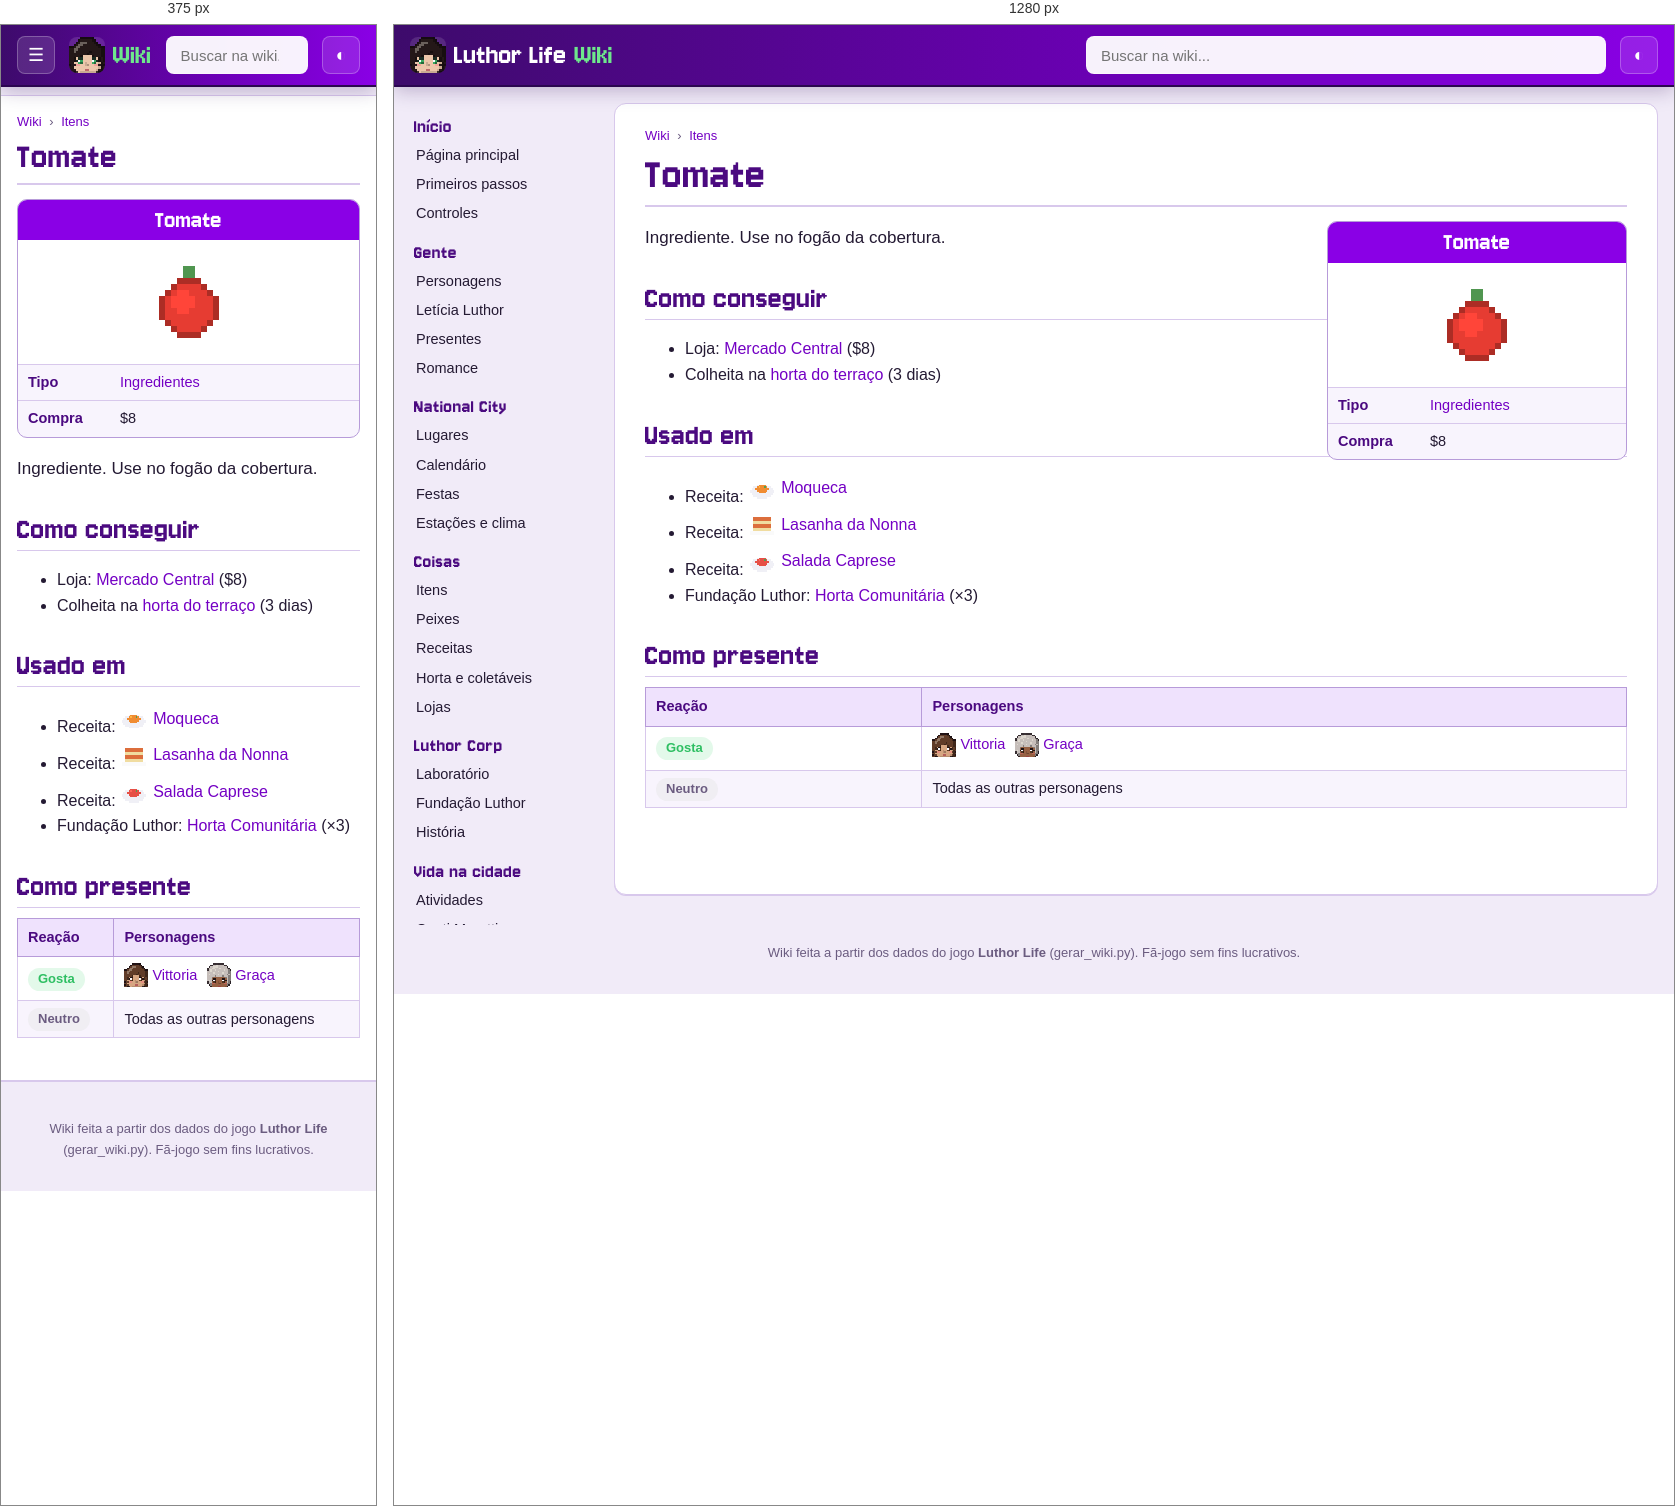
Rendered at 375 px and 1280 px, left to right.

<!-- file: item-tomate.html -->
<!doctype html>
<html lang="pt-BR">
<head>
<meta charset="utf-8">
<meta name="viewport" content="width=device-width, initial-scale=1">
<title>Tomate · Wiki Luthor Life</title>
<meta name="description" content="Ingrediente. Use no fogão da cobertura.">
<link rel="icon" href="../img/logo.png">
<link rel="preconnect" href="https://fonts.googleapis.com">
<link href="https://fonts.googleapis.com/css2?family=Nunito:wght@400;600;700;800&amp;display=swap" rel="stylesheet">
<link rel="stylesheet" href="wiki.css">
<script>try{var t=localStorage.getItem("wiki-tema");if(t)document.documentElement.dataset.theme=t}catch(e){}</script>
</head>
<body>
<header class="topo">
  <button class="menu" aria-label="Abrir o menu">☰</button>
  <a class="marca" href="index.html"><img src="img/cabecas/leticia.png" alt="" width="32" height="32"><span>Luthor Life</span><em>Wiki</em></a>
  <div class="busca">
    <input type="search" placeholder="Buscar na wiki..." aria-label="Buscar na wiki" autocomplete="off">
    <ul class="resultados" hidden></ul>
  </div>
  <button class="tema" aria-label="Trocar tema claro/escuro">◐</button>
</header>
<div class="corpo">
  <nav class="lateral"><h3>Início</h3><ul><li><a href="index.html">Página principal</a></li><li><a href="guia.html">Primeiros passos</a></li><li><a href="controles.html">Controles</a></li></ul><h3>Gente</h3><ul><li><a href="personagens.html">Personagens</a></li><li><a href="leticia.html">Letícia Luthor</a></li><li><a href="presentes.html">Presentes</a></li><li><a href="romance.html">Romance</a></li></ul><h3>National City</h3><ul><li><a href="lugares.html">Lugares</a></li><li><a href="calendario.html">Calendário</a></li><li><a href="festas.html">Festas</a></li><li><a href="estacoes.html">Estações e clima</a></li></ul><h3>Coisas</h3><ul><li><a href="itens.html">Itens</a></li><li><a href="peixes.html">Peixes</a></li><li><a href="receitas.html">Receitas</a></li><li><a href="horta.html">Horta e coletáveis</a></li><li><a href="lojas.html">Lojas</a></li></ul><h3>Luthor Corp</h3><ul><li><a href="laboratorio.html">Laboratório</a></li><li><a href="fundacao.html">Fundação Luthor</a></li><li><a href="historia.html">História</a></li></ul><h3>Vida na cidade</h3><ul><li><a href="atividades.html">Atividades</a></li><li><a href="hospital.html">Conti Moretti</a></li><li><a href="habilidades.html">Habilidades</a></li><li><a href="conquistas.html">Conquistas</a></li></ul><h3>Ferramentas</h3><ul><li><a href="#" id="aleatoria">Página aleatória</a></li><li><a href="../index.html">Site do jogo</a></li><li><a href="https://github.com/LuthorW/Luthor-Life">Código no GitHub</a></li></ul></nav>
  <main class="artigo">
    <nav class="trilha"><a href="index.html">Wiki</a> <span>›</span> <a href="itens.html">Itens</a></nav>
    <h1>Tomate</h1>
<aside class="infobox coisa"><div class="ib-titulo">Tomate</div><div class="ib-icone"><img class="ico grande" src="img/itens/tomate.png" alt="" width="96" height="96" loading="lazy"></div><table><tr><th>Tipo</th><td><a href="itens.html#ingredient">Ingredientes</a></td></tr><tr><th>Compra</th><td>$8</td></tr></table></aside>
<p class="lead">Ingrediente. Use no fogão da cobertura.</p>
<h2>Como conseguir</h2><ul><li>Loja: <a href="lojas.html#market">Mercado Central</a> ($8)</li><li>Colheita na <a href="horta.html">horta do terraço</a> (3 dias)</li></ul>
<h2>Usado em</h2><ul><li>Receita: <a class="item" href="item-moqueca.html"><img class="ico" src="img/itens/moqueca.png" alt="" width="32" height="32" loading="lazy">Moqueca</a></li><li>Receita: <a class="item" href="item-lasanha_nonna.html"><img class="ico" src="img/itens/lasanha_nonna.png" alt="" width="32" height="32" loading="lazy">Lasanha da Nonna</a></li><li>Receita: <a class="item" href="item-caprese.html"><img class="ico" src="img/itens/caprese.png" alt="" width="32" height="32" loading="lazy">Salada Caprese</a></li><li>Fundação Luthor: <a href="fundacao.html#horta">Horta Comunitária</a> (×3)</li></ul>
<h2>Como presente</h2><div class="tabela"><table class="wikitable"><thead><tr><th>Reação</th><th>Personagens</th></tr></thead><tbody><tr><td><span class="gosto like">Gosta</span></td><td><a class="npc" href="vittoria.html"><img class="cab" src="img/cabecas/vittoria.png" alt="" width="24" height="24" loading="lazy">Vittoria</a> <a class="npc" href="graca.html"><img class="cab" src="img/cabecas/graca.png" alt="" width="24" height="24" loading="lazy">Graça</a></td></tr><tr><td><span class="gosto neutral">Neutro</span></td><td>Todas as outras personagens</td></tr></tbody></table></div>
  </main>
</div>
<footer class="rodape">Wiki feita a partir dos dados do jogo <b>Luthor Life</b> (gerar_wiki.py). Fã-jogo sem fins lucrativos.</footer>
<script src="busca.js"></script>
<script src="wiki.js"></script>
</body>
</html>


/* @media block from wiki.css */
@media (max-width: 900px) {
  .menu { display: block; }
  .marca span { display: none; }
  .lateral {
    position: fixed; top: 60px; left: 0; bottom: 0; z-index: 15; width: 260px; max-height: none;
    background: var(--lateral); border-right: 1px solid var(--linha-forte);
    transform: translateX(-100%); transition: transform .2s;
  }
  body.menu-aberto .lateral { transform: none; box-shadow: 10px 0 30px rgba(0,0,0,.3); }
  .artigo { margin: 10px 0 20px; padding: 16px 16px 26px; border-radius: 0; border-left: 0; border-right: 0; }
  h1 { font-size: 38px; }
  .infobox, .infobox.festa { float: none; width: 100%; margin: 0 0 16px; }
  .infobox .retrato { max-width: 320px; margin: 0 auto; }
  .lugar { flex-direction: column; }
  .lugar .foto { flex: none; width: 100%; }
  .duas, .romances { grid-template-columns: 1fr; }
  .banner { flex-direction: column; }
  .banner img { width: 100%; }
  .calendario { grid-template-columns: repeat(7, minmax(0, 1fr)); gap: 2px; }
  .dia { min-height: 64px; padding: 2px; font-size: 10.5px; }
  .ev .cab { display: none; }
  .ev.semana { display: none; }
}

/* @media block from wiki.css */
@media (min-width: 901px) { .lateral { background: transparent; } }